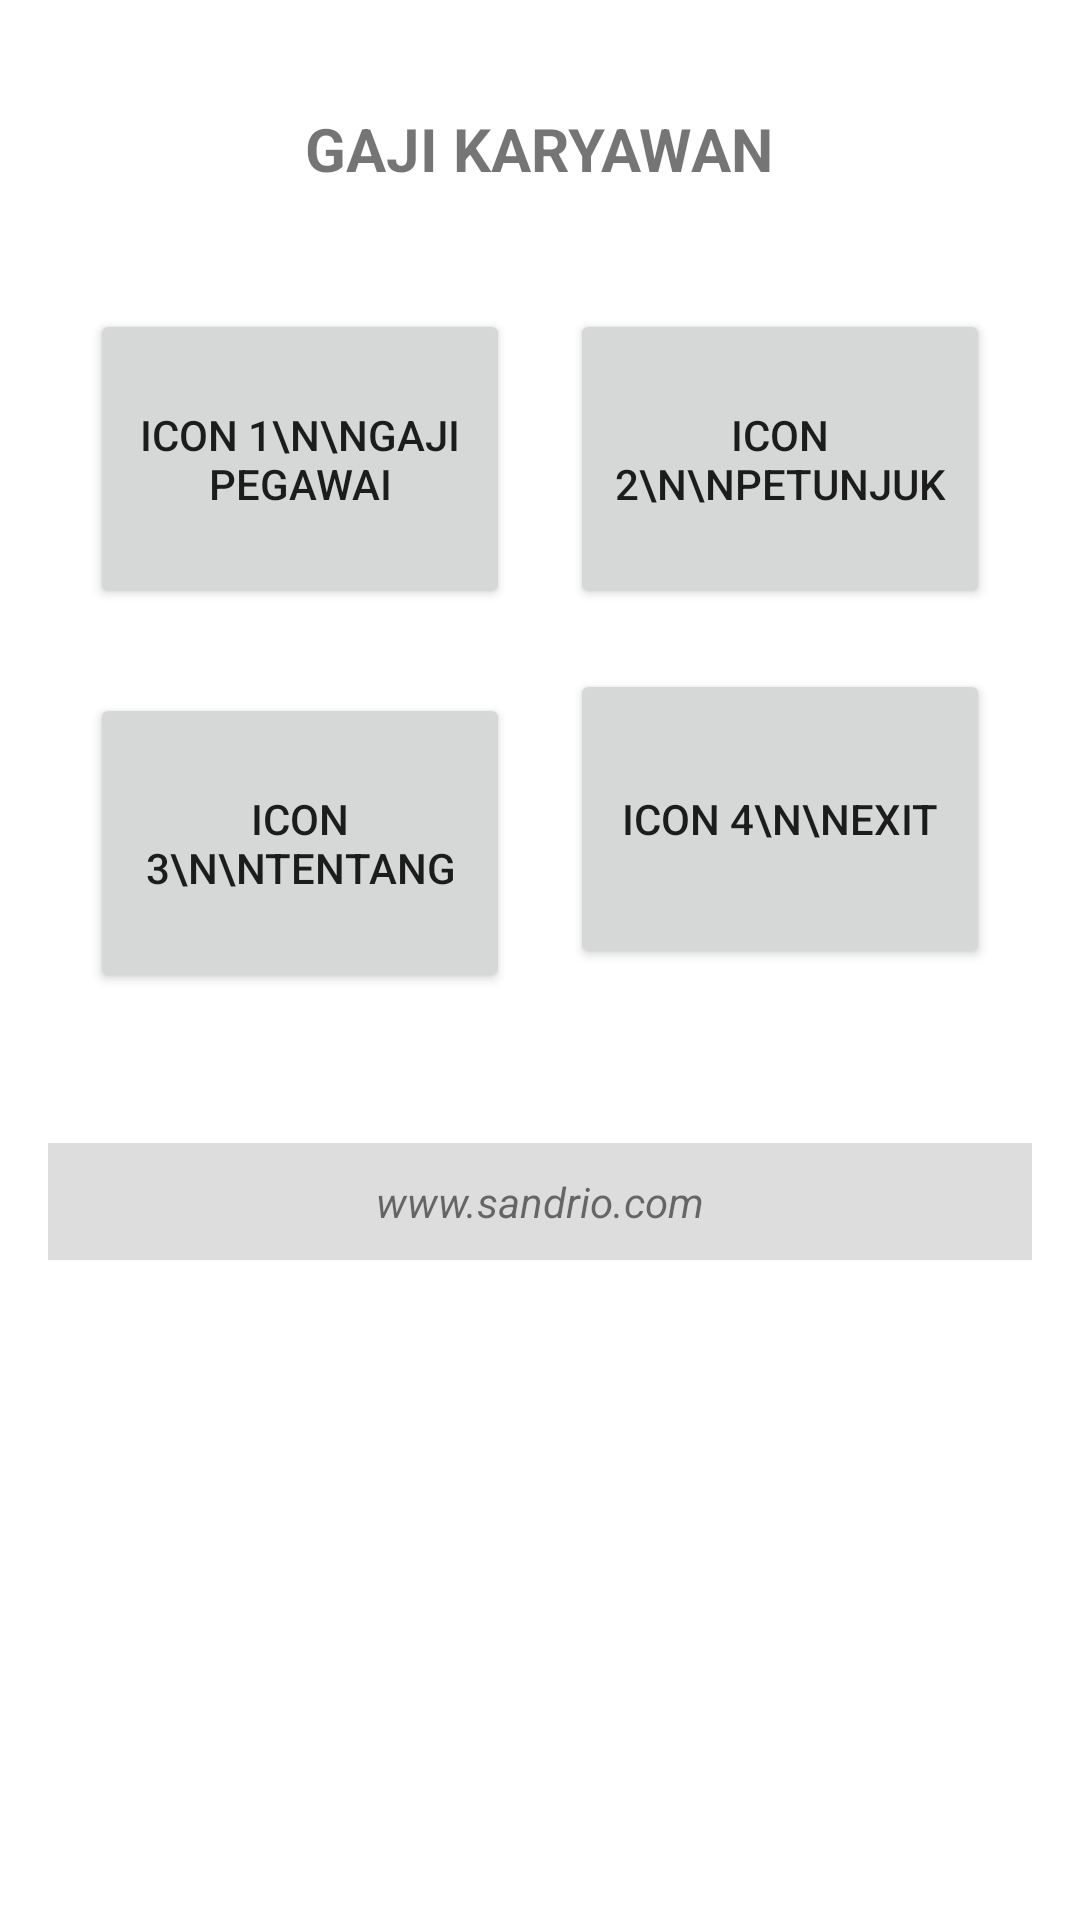

Write the Android layout XML for this screen, with the resource values it uses.
<!-- AndroidManifest.xml: application theme Theme.GajiKaryawanEchanur -->
<!-- res/layout/activity_main_echanur.xml -->
<?xml version="1.0" encoding="utf-8"?>
<LinearLayout xmlns:android="http://schemas.android.com/apk/res/android"
    android:layout_width="match_parent"
    android:layout_height="match_parent"
    android:orientation="vertical"
    android:padding="16dp"
    android:gravity="center_horizontal">

    <TextView
        android:layout_width="wrap_content"
        android:layout_height="wrap_content"
        android:text="GAJI KARYAWAN"
        android:textSize="20sp"
        android:textStyle="bold"
        android:layout_marginTop="20dp"
        android:layout_marginBottom="30dp"/>

    <GridLayout
        android:layout_width="wrap_content"
        android:layout_height="wrap_content"
        android:columnCount="2"
        android:rowCount="2">

        <Button
            android:id="@+id/btnGajiEchanur"
            android:layout_width="140dp"
            android:layout_height="100dp"
            android:layout_margin="10dp"
            android:text="Icon 1\n\nGaji Pegawai"/>

        <Button
            android:id="@+id/btnPetunjukEchanur"
            android:layout_width="140dp"
            android:layout_height="100dp"
            android:layout_margin="10dp"
            android:text="Icon 2\n\nPetunjuk"/>

        <Button
            android:id="@+id/btnTentangEchanur"
            android:layout_width="140dp"
            android:layout_height="100dp"
            android:layout_margin="10dp"
            android:text="Icon 3\n\nTentang"/>

        <Button
            android:id="@+id/btnExitEchanur"
            android:layout_width="140dp"
            android:layout_height="100dp"
            android:layout_margin="10dp"
            android:text="Icon 4\n\nExit"/>
    </GridLayout>

    <TextView
        android:layout_width="match_parent"
        android:layout_height="wrap_content"
        android:layout_marginTop="40dp"
        android:background="#DDDDDD"
        android:gravity="center"
        android:padding="10dp"
        android:text="www.sandrio.com"
        android:textStyle="italic" />

</LinearLayout>
<!-- resources referenced by this layout -->
<resources>
  <style name="Theme.GajiKaryawanEchanur" parent="Theme.MaterialComponents.DayNight.DarkActionBar">
          
          <item name="colorPrimary">@color/purple_500</item>
          <item name="colorPrimaryVariant">@color/purple_700</item>
          <item name="colorOnPrimary">@color/white</item>
          
          <item name="colorSecondary">@color/teal_200</item>
          <item name="colorSecondaryVariant">@color/teal_700</item>
          <item name="colorOnSecondary">@color/black</item>
          
          <item name="android:statusBarColor">?attr/colorPrimaryVariant</item>
          
      </style>
  <!-- not gathered from this repository: default colours our renderer supplied (Android Studio template values) -->
  <color name="purple_500">#FF6200EE</color>
  <color name="purple_700">#FF3700B3</color>
  <color name="teal_200">#FF03DAC5</color>
  <color name="teal_700">#FF018786</color>
  <color name="black">#FF000000</color>
  <color name="white">#FFFFFFFF</color>
</resources>
